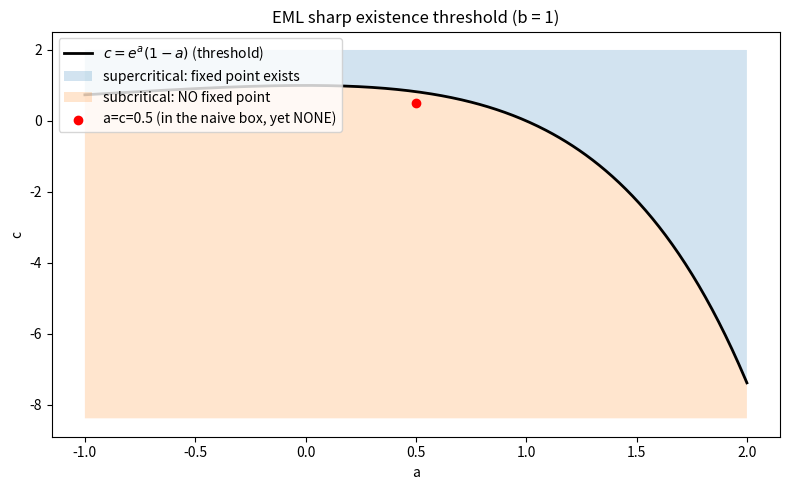

Recreate this plot in Python.
"""Existence phase diagram in the (a, c) plane: the sharp curve c = e^a(1-a)
separates the subcritical region (no fixed point) from the supercritical region
(fixed point exists). Requires matplotlib + numpy."""
import numpy as np
import matplotlib.pyplot as plt

a = np.linspace(-1.0, 2.0, 400)
threshold = np.exp(a) * (1.0 - a)
plt.figure(figsize=(8, 5))
plt.plot(a, threshold, "k", lw=2, label=r"$c = e^a(1-a)$ (threshold)")
plt.fill_between(a, threshold, threshold.max() + 1, alpha=0.2,
                 label="supercritical: fixed point exists")
plt.fill_between(a, threshold.min() - 1, threshold, alpha=0.2,
                 label="subcritical: NO fixed point")
plt.scatter([0.5], [0.5], color="red", zorder=5,
            label="a=c=0.5 (in the naive box, yet NONE)")
plt.xlabel("a"); plt.ylabel("c")
plt.title("EML sharp existence threshold (b = 1)")
plt.legend(loc="upper left"); plt.tight_layout()
plt.savefig("eml_existence_phase.png", dpi=150)
print("wrote eml_existence_phase.png")
